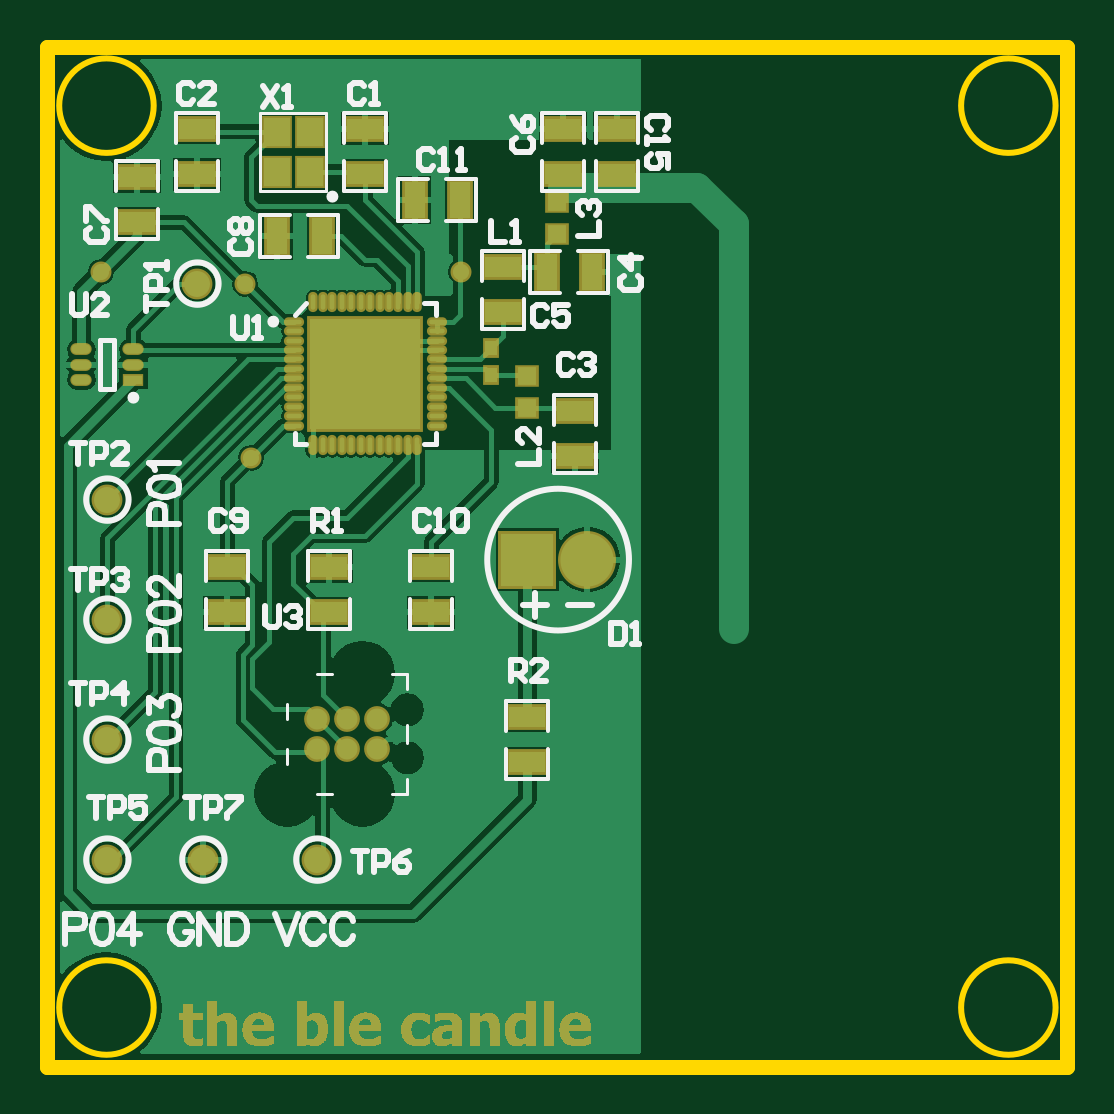
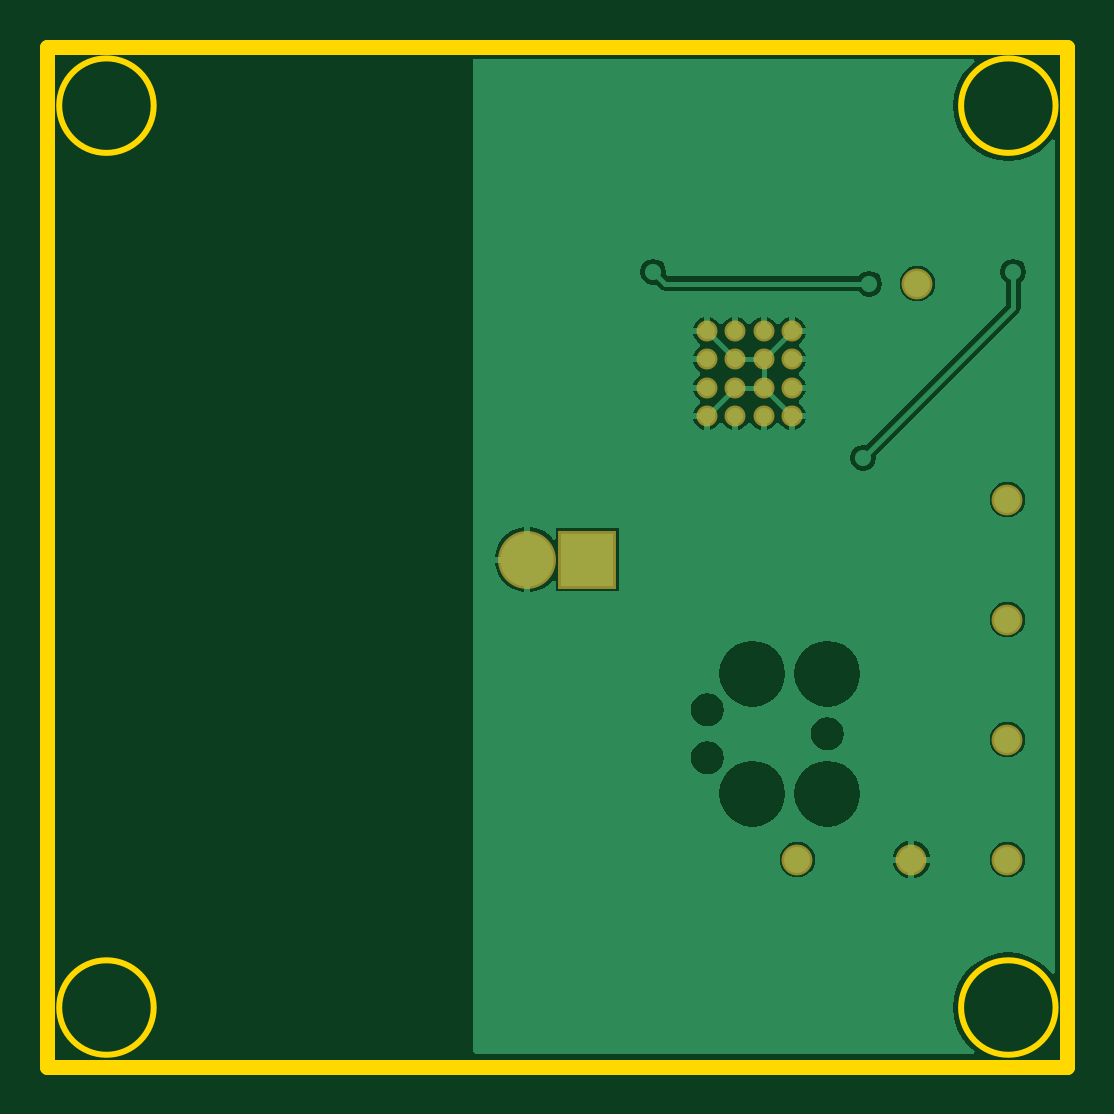
Circuit board: 8 layer files. Board 43.2 x 43.2 mm.
- drill: bluetooth_candle.DRL (545 bytes)
- bottom_copper: bluetooth_candle.GBL (13399 bytes)
- bottom_mask: bluetooth_candle.GBS (692 bytes)
- outline: bluetooth_candle.GKO (413 bytes)
- top_copper: bluetooth_candle.GTL (24763 bytes)
- top_silk: bluetooth_candle.GTO (14588 bytes)
- paste: bluetooth_candle.GTP (2266 bytes)
- top_mask: bluetooth_candle.GTS (34180 bytes)

=== drill: bluetooth_candle.DRL (545 bytes, source withheld) ===
=== bottom_copper: bluetooth_candle.GBL (13399 bytes, source omitted) ===
=== bottom_mask: bluetooth_candle.GBS ===
G04 Layer_Color=16711935*
%FSLAX25Y25*%
%MOIN*%
G70*
G01*
G75*
%ADD44C,0.05131*%
%ADD45R,0.09658X0.09658*%
%ADD46C,0.09658*%
%ADD47C,0.03500*%
D44*
X10000Y34500D02*
D03*
X26000D02*
D03*
X10000Y54500D02*
D03*
Y74500D02*
D03*
Y94500D02*
D03*
X25000Y130500D02*
D03*
X45000Y34500D02*
D03*
D45*
X80000Y84500D02*
D03*
D46*
X90000D02*
D03*
D47*
X45913Y122587D02*
D03*
X50638D02*
D03*
X55362D02*
D03*
X60087D02*
D03*
X45913Y117862D02*
D03*
X50638D02*
D03*
X55362D02*
D03*
X60087D02*
D03*
X45913Y113138D02*
D03*
X50638D02*
D03*
X55362D02*
D03*
X60087D02*
D03*
X45913Y108413D02*
D03*
X50638D02*
D03*
X55362D02*
D03*
X60087D02*
D03*
M02*

=== outline: bluetooth_candle.GKO ===
G04 Layer_Color=16711935*
%FSLAX25Y25*%
%MOIN*%
G70*
G01*
G75*
%ADD30C,0.01000*%
%ADD48C,0.02500*%
D30*
X168032Y160158D02*
G03*
X168032Y160158I-7874J0D01*
G01*
Y9843D02*
G03*
X168032Y9843I-7874J0D01*
G01*
X17717D02*
G03*
X17717Y9843I-7874J0D01*
G01*
Y160158D02*
G03*
X17717Y160158I-7874J0D01*
G01*
D48*
X0Y0D02*
Y170000D01*
Y0D02*
X170000D01*
Y170000D01*
X0D02*
X170000D01*
M02*

=== top_copper: bluetooth_candle.GTL (24763 bytes, source omitted) ===
=== top_silk: bluetooth_candle.GTO (14588 bytes, source omitted) ===
=== paste: bluetooth_candle.GTP ===
G04 Layer_Color=8421504*
%FSLAX25Y25*%
%MOIN*%
G70*
G01*
G75*
%ADD10R,0.06000X0.03500*%
%ADD11R,0.03150X0.01575*%
%ADD12O,0.03150X0.01575*%
%ADD14R,0.03500X0.06000*%
%ADD15R,0.03150X0.02953*%
%ADD16R,0.02000X0.02500*%
%ADD17R,0.04331X0.04724*%
%ADD18O,0.02559X0.00787*%
%ADD19O,0.00787X0.02559*%
%ADD20R,0.18504X0.18504*%
D10*
X80000Y58300D02*
D03*
Y50700D02*
D03*
X88000Y109300D02*
D03*
Y101700D02*
D03*
X30000Y83300D02*
D03*
Y75700D02*
D03*
X64000Y83300D02*
D03*
Y75700D02*
D03*
X47000Y83300D02*
D03*
Y75700D02*
D03*
X76000Y125700D02*
D03*
Y133300D02*
D03*
X86000Y148700D02*
D03*
Y156300D02*
D03*
X95000Y148700D02*
D03*
Y156300D02*
D03*
X15000Y140700D02*
D03*
Y148300D02*
D03*
X53000Y156300D02*
D03*
Y148700D02*
D03*
X25000D02*
D03*
Y156300D02*
D03*
D11*
X14331Y114441D02*
D03*
D12*
Y117000D02*
D03*
Y119559D02*
D03*
X5669Y114441D02*
D03*
Y117000D02*
D03*
Y119559D02*
D03*
D14*
X83200Y132500D02*
D03*
X90800D02*
D03*
X68800Y144500D02*
D03*
X61200D02*
D03*
X45800Y138500D02*
D03*
X38200D02*
D03*
D15*
X80000Y109843D02*
D03*
Y115157D02*
D03*
X85000Y144158D02*
D03*
Y138843D02*
D03*
D16*
X74000Y115236D02*
D03*
Y119764D02*
D03*
D17*
X43756Y149154D02*
D03*
Y155847D02*
D03*
X38244D02*
D03*
Y149154D02*
D03*
D18*
X41091Y124162D02*
D03*
Y122587D02*
D03*
Y121012D02*
D03*
Y119437D02*
D03*
Y117862D02*
D03*
Y116287D02*
D03*
Y114713D02*
D03*
Y113138D02*
D03*
Y111563D02*
D03*
Y109988D02*
D03*
Y108413D02*
D03*
Y106839D02*
D03*
X64909D02*
D03*
Y108413D02*
D03*
Y109988D02*
D03*
Y111563D02*
D03*
Y113138D02*
D03*
Y114713D02*
D03*
Y116288D02*
D03*
Y117862D02*
D03*
Y119437D02*
D03*
Y121012D02*
D03*
Y122587D02*
D03*
Y124162D02*
D03*
D19*
X44339Y103591D02*
D03*
X45913D02*
D03*
X47488D02*
D03*
X49063D02*
D03*
X50638D02*
D03*
X52213D02*
D03*
X53787D02*
D03*
X55362D02*
D03*
X56937D02*
D03*
X58512D02*
D03*
X60087D02*
D03*
X61661D02*
D03*
Y127410D02*
D03*
X60087D02*
D03*
X58512D02*
D03*
X56937D02*
D03*
X55362D02*
D03*
X53787D02*
D03*
X52213D02*
D03*
X50638D02*
D03*
X49063D02*
D03*
X47488D02*
D03*
X45913D02*
D03*
X44339D02*
D03*
D20*
X53000Y115500D02*
D03*
M02*

=== top_mask: bluetooth_candle.GTS (34180 bytes, source omitted) ===
